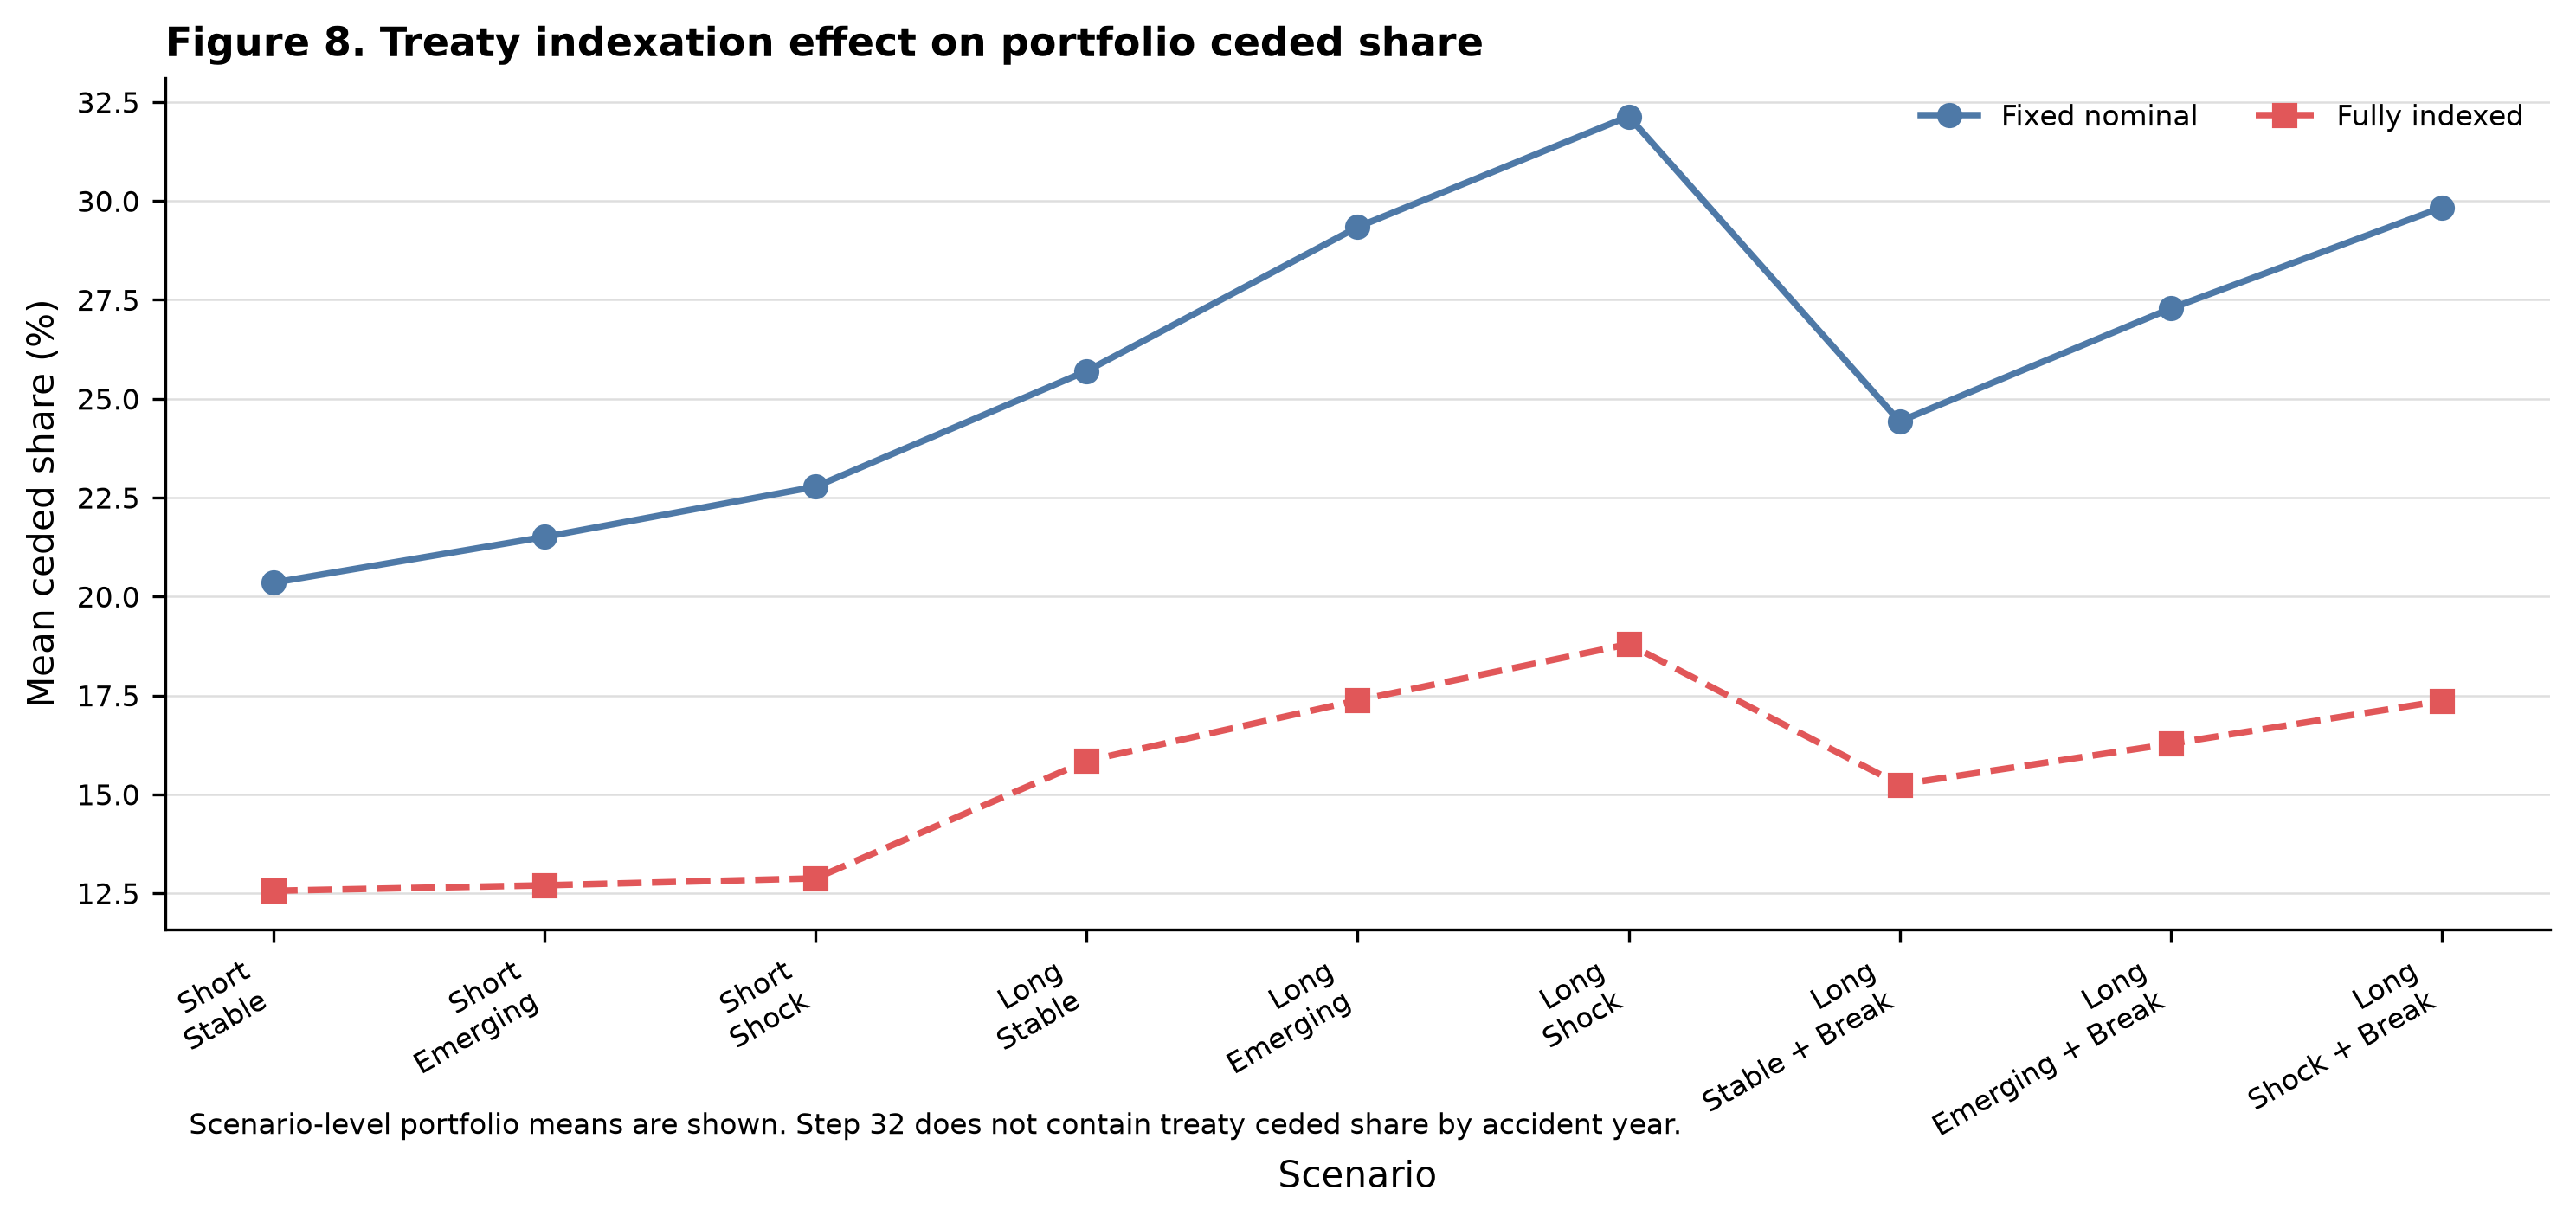

Source data for this figure (header and first rows):
scenario_id, treaty_variant, mean_ceded_share, mean_ceded_true_reserve_gbp, mean_attachment_frequency, mean_exhaustion_frequency, mean_gross_ultimate_gbp, mean_ceded_ultimate_gbp, mean_ceded_share_pct, mean_attachment_frequency_pct, mean_exhaustion_frequency_pct, scenario_label
short_stable_no_break, fixed_nominal, 0.2035, 55201414, 0.4109, 0.0169, 1703896854, 347214185, 20.35, 41.09, 1.69, Short / Stable
short_stable_no_break, fully_indexed, 0.1256, 24637806, 0.1898, 0.008599, 1703896854, 214565656, 12.56, 18.98, 0.8599, Short / Stable
short_emerging_no_break, fixed_nominal, 0.2151, 69655086, 0.4438, 0.01816, 1743703987, 375434442, 21.51, 44.38, 1.816, Short / Emerging
short_emerging_no_break, fully_indexed, 0.127, 28025610, 0.193, 0.00868, 1743703987, 221971893, 12.7, 19.3, 0.868, Short / Emerging
short_shock_no_break, fixed_nominal, 0.2278, 88647867, 0.465, 0.01994, 1782477692, 406397160, 22.78, 46.5, 1.994, Short / Shock
short_shock_no_break, fully_indexed, 0.1287, 32502413, 0.1965, 0.008759, 1782477692, 230039957, 12.87, 19.65, 0.8759, Short / Shock
long_stable_no_break, fixed_nominal, 0.257, 318778156, 0.5945, 0.02565, 1987572326, 511178949, 25.7, 59.45, 2.565, Long / Stable
long_stable_no_break, fully_indexed, 0.1584, 168159096, 0.2778, 0.0117, 1987572326, 315493222, 15.84, 27.78, 1.17, Long / Stable
long_emerging_no_break, fixed_nominal, 0.2934, 426779733, 0.6554, 0.03324, 2139036879, 627907056, 29.34, 65.54, 3.324, Long / Emerging
long_emerging_no_break, fully_indexed, 0.1738, 219481184, 0.317, 0.01338, 2139036879, 372270105, 17.38, 31.7, 1.338, Long / Emerging
long_shock_no_break, fixed_nominal, 0.3214, 522346668, 0.6858, 0.04089, 2272664303, 730651714, 32.14, 68.58, 4.089, Long / Shock
long_shock_no_break, fully_indexed, 0.188, 270543899, 0.3565, 0.0151, 2272664303, 427793114, 18.8, 35.65, 1.51, Long / Shock
long_stable_break, fixed_nominal, 0.2443, 246869909, 0.5578, 0.02372, 1935658946, 473198573, 24.43, 55.78, 2.372, Long / Stable + Break
long_stable_break, fully_indexed, 0.1525, 129132058, 0.2632, 0.01129, 1935658946, 295699436, 15.25, 26.32, 1.129, Long / Stable + Break
long_emerging_break, fixed_nominal, 0.2728, 321700822, 0.6189, 0.02883, 2051286705, 559951061, 27.28, 61.89, 2.883, Long / Emerging + Break
long_emerging_break, fully_indexed, 0.1628, 160882021, 0.2898, 0.01212, 2051286705, 334468426, 16.28, 28.98, 1.212, Long / Emerging + Break
long_shock_break, fixed_nominal, 0.2983, 397106646, 0.653, 0.03476, 2162355382, 645386480, 29.83, 65.3, 3.476, Long / Shock + Break
long_shock_break, fully_indexed, 0.1736, 196441362, 0.3187, 0.01344, 2162355382, 375984070, 17.36, 31.87, 1.344, Long / Shock + Break
